Image classification data set "dataset" (springboardmentor200310m/Inters_Branches on GitHub). Class labels (27): accordion, acoustic guitar, banjo, bass guitar, clarinet, cymbals, dobro, electric guitar, floor tom, harmonica, harmonium, hi-hats, horn, keyboard, mandolin, organ, piano, saxophone, shakers, tambourine, trombone, trumpet, ukulele, violin, cowbell, flute, vibraphone.

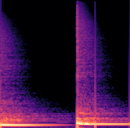
Label: floor tom

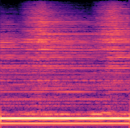
Label: cymbals

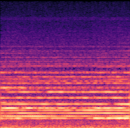
Label: organ

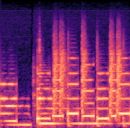
Label: keyboard

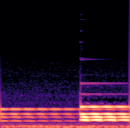
Label: vibraphone

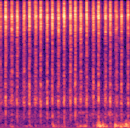
Label: shakers
